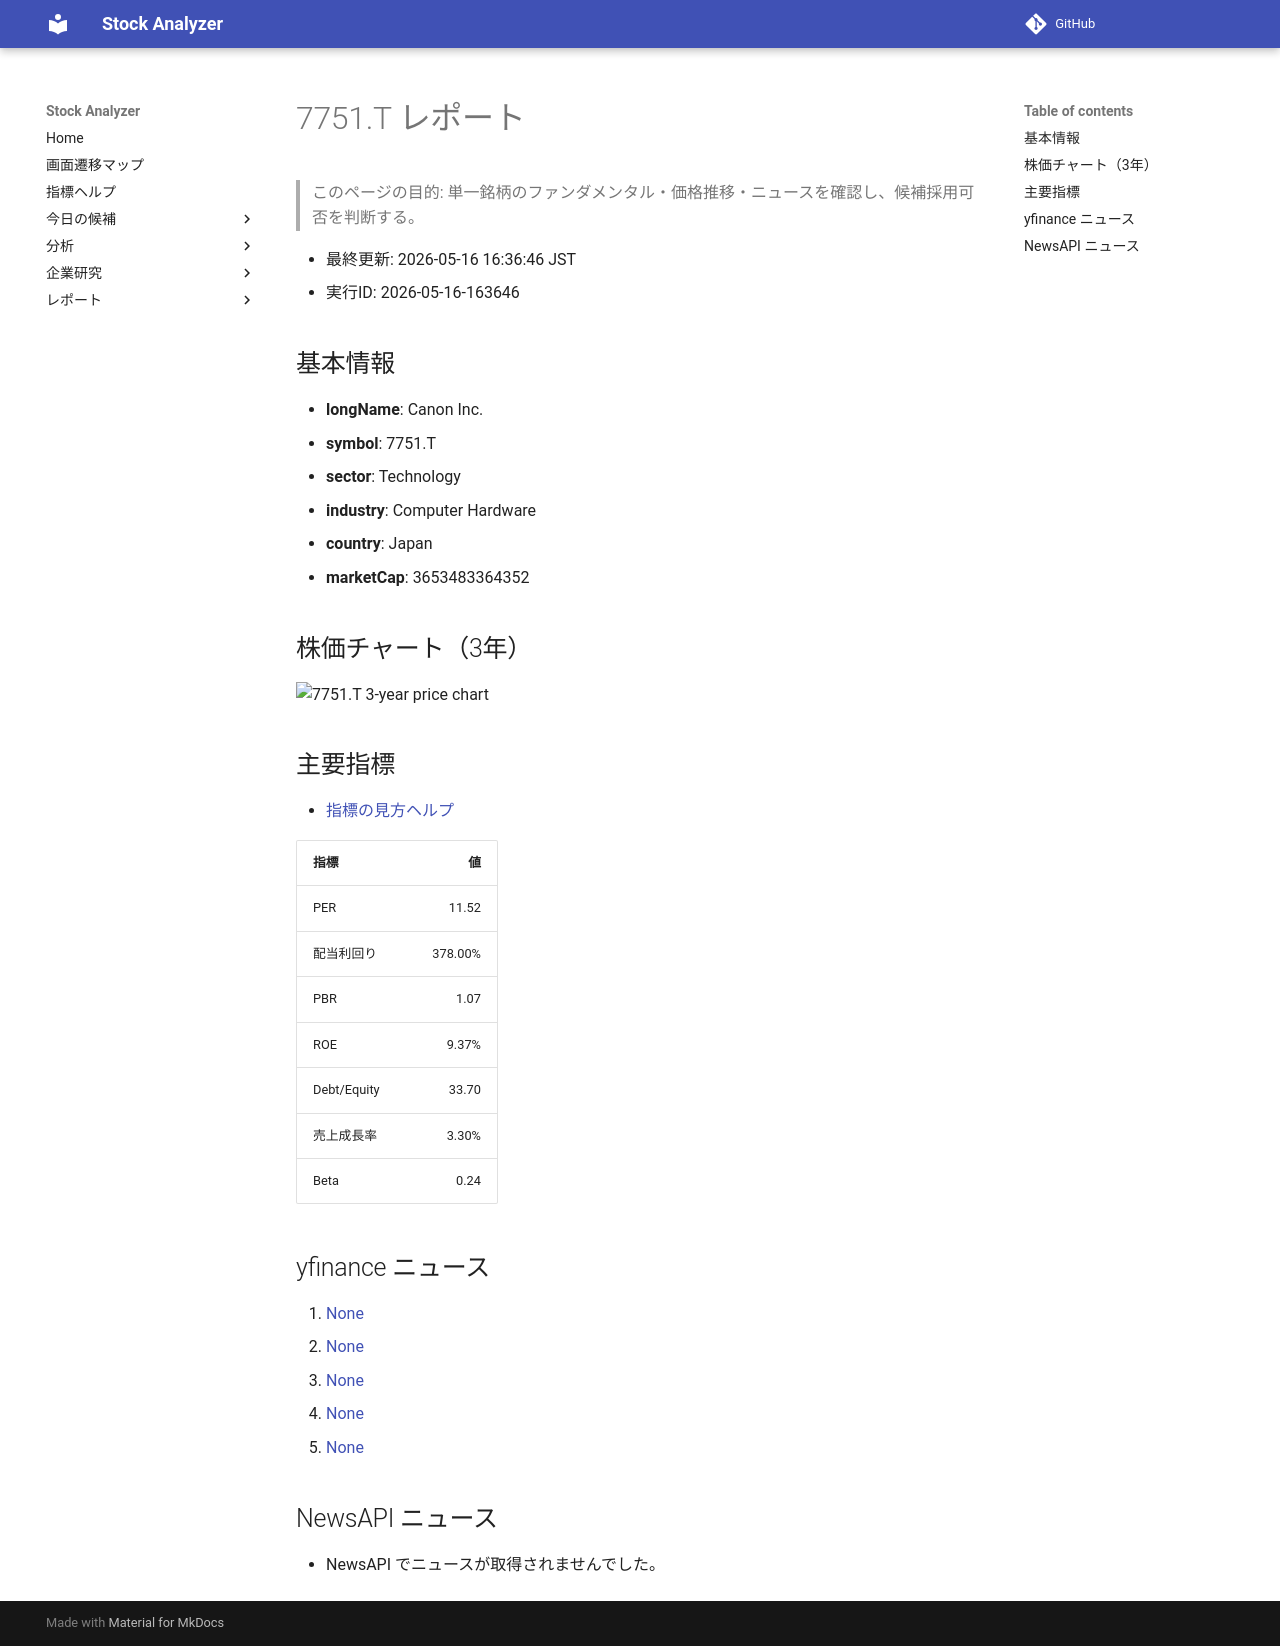

repository: Yumi-note/Making-APP · page: reports/2026-05-16/163646/7751_T/index.html · generator: mkdocs

# 7751.T レポート

> このページの目的: 単一銘柄のファンダメンタル・価格推移・ニュースを確認し、候補採用可否を判断する。

- 最終更新: 2026-05-16 16:36:46 JST
- 実行ID: 2026-05-16-163646

## 基本情報

- **longName**: Canon Inc.
- **symbol**: 7751.T
- **sector**: Technology
- **industry**: Computer Hardware
- **country**: Japan
- **marketCap**: 3653483364352

## 株価チャート（3年）

![7751.T 3-year price chart](7751_T_3y.png)

## 主要指標

- [指標の見方ヘルプ](../../../../indicators.md)

| 指標 | 値 |
|---|---:|
| PER | 11.52 |
| 配当利回り | 378.00% |
| PBR | 1.07 |
| ROE | 9.37% |
| Debt/Equity | 33.70 |
| 売上成長率 | 3.30% |
| Beta | 0.24 |

## yfinance ニュース

1. [None](None)
2. [None](None)
3. [None](None)
4. [None](None)
5. [None](None)

## NewsAPI ニュース

- NewsAPI でニュースが取得されませんでした。
